Run: headless pygame with SDL's dummy video driver; simulated clock (each Clock.tick advances the game by its frame time, no real sleeping); random seed 0; keys injected as events and as key.get_pressed() state; mouse plan: one left click at the window centre at the start of phase 2, then a move to the lower-right quarter at the start of phase 3.
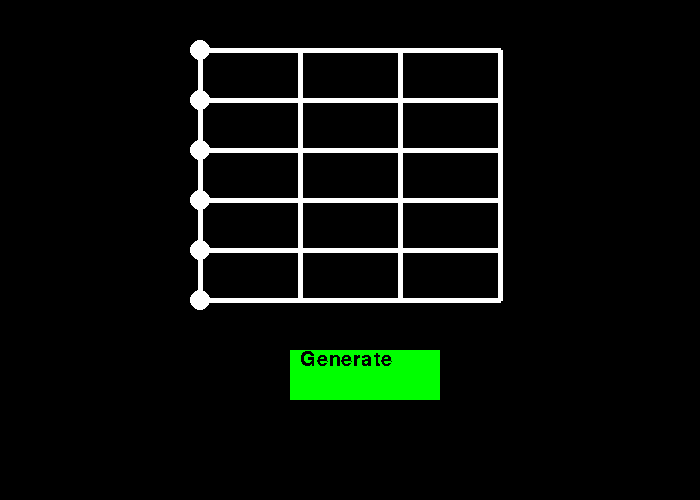
Frame 1 of 4 · flips 1–60 · no input
Frame 2 of 4 · flips 61–180 · clicked the window centre · tapped SPACE, RETURN · held RIGHT (→), D · screen unchanged from frame 1, image omitted
Frame 3 of 4 · flips 181–300 · moved the mouse to the lower-right quarter · held DOWN (↓), S · screen unchanged from frame 2, image omitted
Frame 4 of 4 · flips 301–420 · held LEFT (←), A, UP (↑), W · screen unchanged from frame 3, image omitted

The pygame program that drew these frames:

import pygame

pygame.init()
pygame.font.init()

# colours
BLACK = (0,0,0)
WHITE = (255,255,255)
RED = (255,0,0)
GREEN = (0,255,0)
BLUE = (0,0,255)

# game variables
size = (700, 500)
screen = pygame.display.set_mode(size)
clock = pygame.time.Clock()

# other variables
nodes = [ [200,50], [200, 100], [200, 150], [200, 200], [200, 250], [200, 300] ]

# classes
class text:
    def __init__(self, text, position, size, colour):
        self.colour, self.position, self.size, self.text = colour, position, size, text
        myfont = pygame.font.SysFont('Comic Sans MS', self.size)
        textsurface = myfont.render(self.text, False, self.colour)
        screen.blit(textsurface, self.position)

class box:
    def __init__(self, position, colour):
        self.colour, self.position  = colour, position
        pygame.draw.rect(screen, self.colour, self.position)

state = True
while state:

    for event in pygame.event.get():
        if event.type == pygame.QUIT:
            state = False

    screen.fill(BLACK)

    # lines of wires
    pygame.draw.line(screen, WHITE, [200, 50], [500, 50], 5)
    pygame.draw.line(screen, WHITE, [200, 100], [500, 100], 5)
    pygame.draw.line(screen, WHITE, [200, 150], [500, 150], 5)
    pygame.draw.line(screen, WHITE, [200, 200], [500, 200], 5)
    pygame.draw.line(screen, WHITE, [200, 250], [500, 250], 5)
    pygame.draw.line(screen, WHITE, [200, 300], [500, 300], 5)

    # lines of frets
    pygame.draw.line(screen, WHITE, [200, 50], [200, 300], 5)
    pygame.draw.line(screen, WHITE, [300, 50], [300, 300], 5)
    pygame.draw.line(screen, WHITE, [400, 50], [400, 300], 5)
    pygame.draw.line(screen, WHITE, [500, 50], [500, 300], 5)

    # nodes for finger placement
    pygame.draw.circle(screen, WHITE, nodes[0], 10)
    pygame.draw.circle(screen, WHITE, nodes[1], 10)
    pygame.draw.circle(screen, WHITE, nodes[2], 10)
    pygame.draw.circle(screen, WHITE, nodes[3], 10)
    pygame.draw.circle(screen, WHITE, nodes[4], 10)
    pygame.draw.circle(screen, WHITE, nodes[5], 10)

    # box
    generateb = box([290,350,150,50], GREEN)

    # text
    generatet = text("Generate", (300, 350), 30, BLACK)

    # mouse/key presses
    mouse = pygame.mouse.get_pressed()
    mousepos = pygame.mouse.get_pos()
    if mousepos[0] > 300 and mousepos[0] < 400:
        if mousepos[1] > 350 and mousepos[1] < 400:
            if mouse[0]:
                print("1")


    pygame.display.flip()
    clock.tick(60)

pygame.quit()
